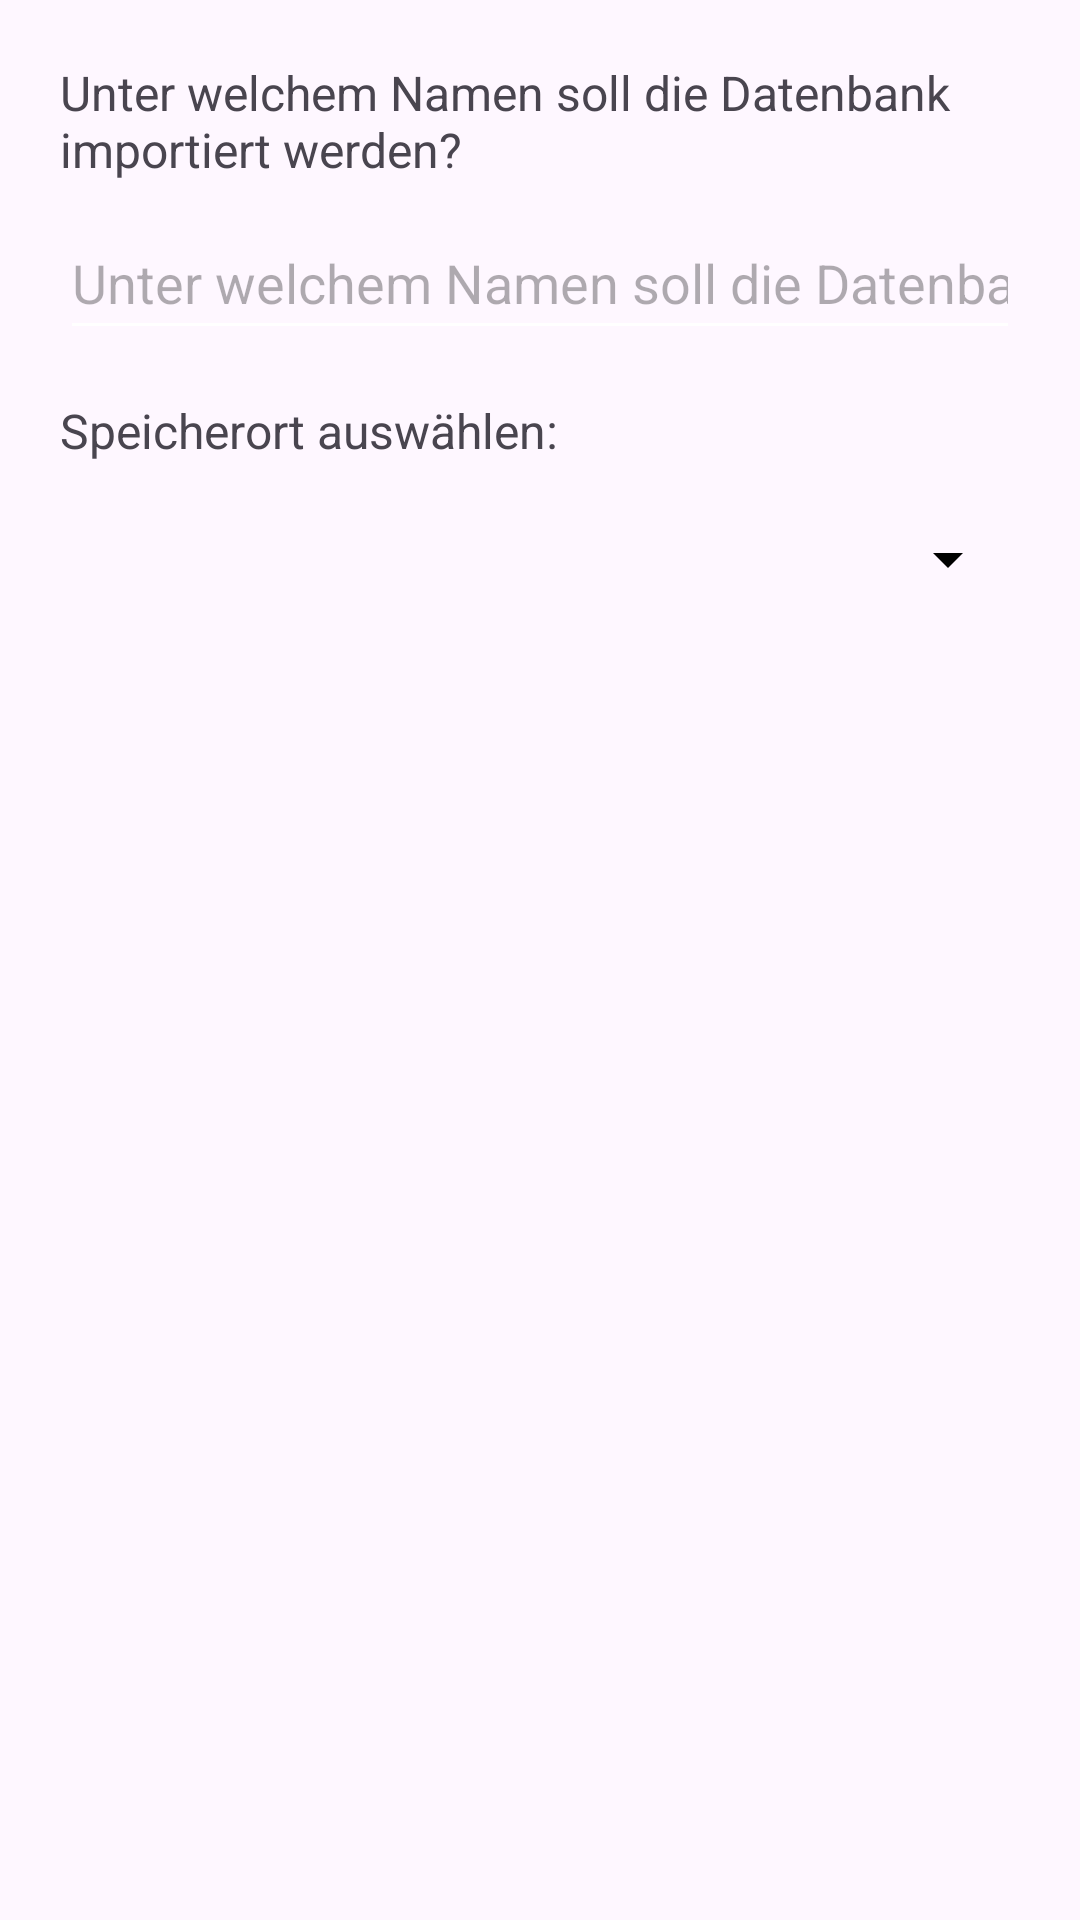

Produce the Android XML layout that renders to this screen, including the resource entries it uses.
<!-- AndroidManifest.xml: application theme Theme.VorratsuebersichtNeu -->
<!-- res/layout/dialog_import_db.xml -->
<?xml version="1.0" encoding="utf-8"?>
<LinearLayout xmlns:android="http://schemas.android.com/apk/res/android"
    android:layout_width="match_parent"
    android:layout_height="wrap_content"
    android:orientation="vertical"
    android:padding="20dp">

    <TextView
        android:layout_width="match_parent"
        android:layout_height="wrap_content"
        android:text="@string/Settings_DatabaseImportName"
        android:textSize="16sp"
        android:paddingBottom="8dp" />

    <EditText
        android:id="@+id/dialog_import_db_name"
        android:layout_width="match_parent"
        android:layout_height="wrap_content"
        android:hint="@string/Settings_DatabaseImportName"
        android:inputType="text"
        android:autofillHints="name"
        android:minHeight="48dp" />

    <TextView
        android:id="@+id/dialog_import_db_storage_label"
        android:layout_width="match_parent"
        android:layout_height="wrap_content"
        android:text="@string/Settings_SelectStorageLocation"
        android:textSize="16sp"
        android:paddingTop="16dp"
        android:paddingBottom="8dp" />

    <Spinner
        android:id="@+id/dialog_import_db_storage"
        android:layout_width="match_parent"
        android:layout_height="wrap_content"
        android:backgroundTint="@color/spinner_arrow_tint"
        android:minHeight="48dp" />

</LinearLayout>
<!-- resources referenced by this layout -->
<resources>
  <color name="spinner_arrow_tint">#000000</color>
  <string name="Settings_DatabaseImportName">Unter welchem Namen soll die Datenbank importiert werden?</string>
  <string name="Settings_SelectStorageLocation">Speicherort auswählen:</string>
  <style name="Theme.VorratsuebersichtNeu" parent="Base.Theme.VorratsuebersichtNeu" />
  <style name="Base.Theme.VorratsuebersichtNeu" parent="Theme.Material3.DayNight.NoActionBar">
          
      </style>
</resources>
